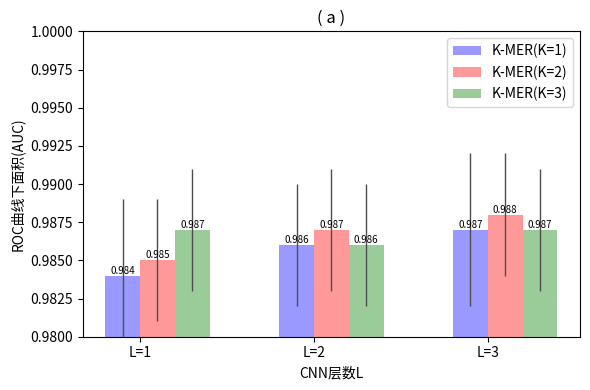

The matplotlib source for this figure:
#!/usr/bin/env python
# coding:utf-8
import numpy as np
import matplotlib.pyplot as plt
from matplotlib.ticker import MaxNLocator
from collections import namedtuple

# plt.rcParams[u'font.sans-serif'] = ['simhei']
plt.rcParams["axes.unicode_minus"] = False

# grid = plt.GridSpec(nrows=2, ncols=3, wspace=0.2, hspace=0.2)
# plt.figure(figsize = (12, 6))
# plt.rcParams['axes.unicode_minus']=False

# 刻度大小
plt.rcParams["axes.labelsize"] = 10
# 线的粗细
plt.rcParams["lines.linewidth"] = 1
# x轴标签大小
plt.rcParams["xtick.labelsize"] = 10
# y轴标签大小
plt.rcParams["ytick.labelsize"] = 10
# 图例大小
plt.rcParams["legend.fontsize"] = 10
# 图大小
plt.rcParams["figure.figsize"] = [6, 4]


n_groups = 3

means_k1 = (0.984, 0.986, 0.987)
std_k1 = (0.005, 0.004, 0.005)

means_k2 = (0.985, 0.987, 0.988)
std_k2 = (0.004, 0.004, 0.004)

means_k3 = (0.987, 0.986, 0.987)
std_k3 = (0.006, 0.004, 0.004)

fig, ax = plt.subplots()

index = np.arange(n_groups)
bar_width = 0.2

opacity = 0.4
error_config = {"ecolor": "0.3"}

rects1 = ax.bar(
    index,
    means_k1,
    bar_width,
    alpha=opacity,
    color="b",
    yerr=std_k1,
    error_kw=error_config,
    label="K-MER(K=1)",
)

rects2 = ax.bar(
    index + bar_width,
    means_k2,
    bar_width,
    alpha=opacity,
    color="r",
    yerr=std_k2,
    error_kw=error_config,
    label="K-MER(K=2)",
)

rects3 = ax.bar(
    index + bar_width * 2,
    means_k3,
    bar_width,
    alpha=opacity,
    color="g",
    yerr=std_k2,
    error_kw=error_config,
    label="K-MER(K=3)",
)

for a, b in zip(index, means_k1):
    plt.text(a, b, "%.3f" % b, ha="center", va="bottom", fontsize=7)

for a, b in zip(index, means_k2):
    plt.text(a + 0.2, b, "%.3f" % b, ha="center", va="bottom", fontsize=7)


for a, b in zip(index, means_k3):
    plt.text(a + 0.4, b, "%.3f" % b, ha="center", va="bottom", fontsize=7)

ax.set_xlabel(u"CNN层数L")
ax.set_ylabel(u"ROC曲线下面积(AUC)")
ax.set_title(u"( a )")
ax.set_xticks(index + bar_width / 2)
ax.set_xticklabels(("L=1", "L=2", "L=3"))
ax.legend()
plt.ylim((0.98, 1.0))
fig.tight_layout()

plt.show()
